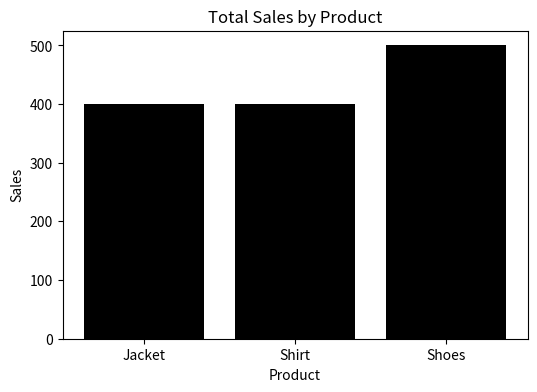
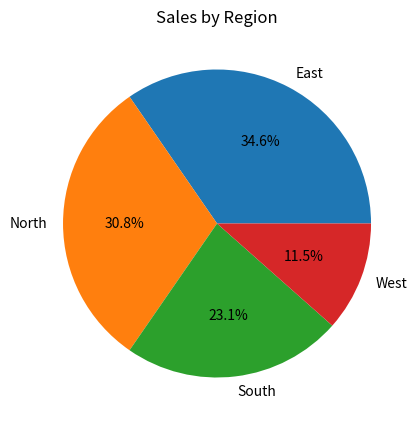

Here is the Python script that generated these plots, in order:

import pandas as pd
import matplotlib.pyplot as plt

# Step 1: Create dataset
data = {
    "Product": ["Shoes", "Shirt", "Jacket", "Shoes", "Shirt"],
    "Region": ["East", "West", "North", "South", "East"],
    "Sales": [200, 150, 400, 300, 250]
}

df = pd.DataFrame(data)

# Step 2: Total Sales per Product
product_sales = df.groupby("Product")["Sales"].sum().reset_index()

# Step 3: Total Sales per Region
region_sales = df.groupby("Region")["Sales"].sum().reset_index()

# Step 4: Bar chart for Product Sales
plt.figure(figsize=(6, 4))
plt.bar(product_sales["Product"], product_sales["Sales"], color="black")
plt.title("Total Sales by Product")
plt.xlabel("Product")
plt.ylabel("Sales")
plt.show()

# Step 5: Pie chart for Region Sales
plt.figure(figsize=(5, 5))
plt.pie(region_sales["Sales"], labels=region_sales["Region"], autopct='%1.1f%%')
plt.title("Sales by Region")
plt.show()
